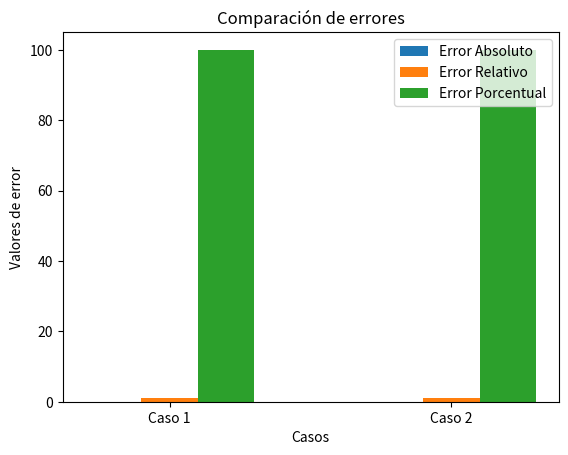

Reproduce this figure in Python.
import numpy as np
import matplotlib.pyplot as plt

def calcular_errores(x, y, valor_real):
    diferencia = x - y
    error_abs = abs(valor_real - diferencia)
    error_rel = error_abs / abs(valor_real)
    error_pct = error_rel * 100
    return error_abs, error_rel, error_pct

# Datos
valores = [(1.000000000000001, 1.000000000000000, 0.0000001), (1.000000000000001, 1.000000000000, 0.000000000001)]
error_abs_list = []
error_rel_list = []
error_pct_list = []
labels = []

for i, (x, y, real) in enumerate(valores):
    error_abs, error_rel, error_pct = calcular_errores(x, y, real)
    error_abs_list.append(error_abs)
    error_rel_list.append(error_rel)
    error_pct_list.append(error_pct)
    labels.append(f"Caso {i+1}")

# Gráfica
x = np.arange(len(valores))  # Posiciones en el eje x
width = 0.2  # Ancho de las barras

fig, ax = plt.subplots()
rects1 = ax.bar(x - width, error_abs_list, width, label='Error Absoluto')
rects2 = ax.bar(x, error_rel_list, width, label='Error Relativo')
rects3 = ax.bar(x + width, error_pct_list, width, label='Error Porcentual')

# Etiquetas y título
ax.set_xlabel('Casos')
ax.set_ylabel('Valores de error')
ax.set_title('Comparación de errores')
ax.set_xticks(x)
ax.set_xticklabels(labels)
ax.legend()

# Mostrar la gráfica
plt.show()
